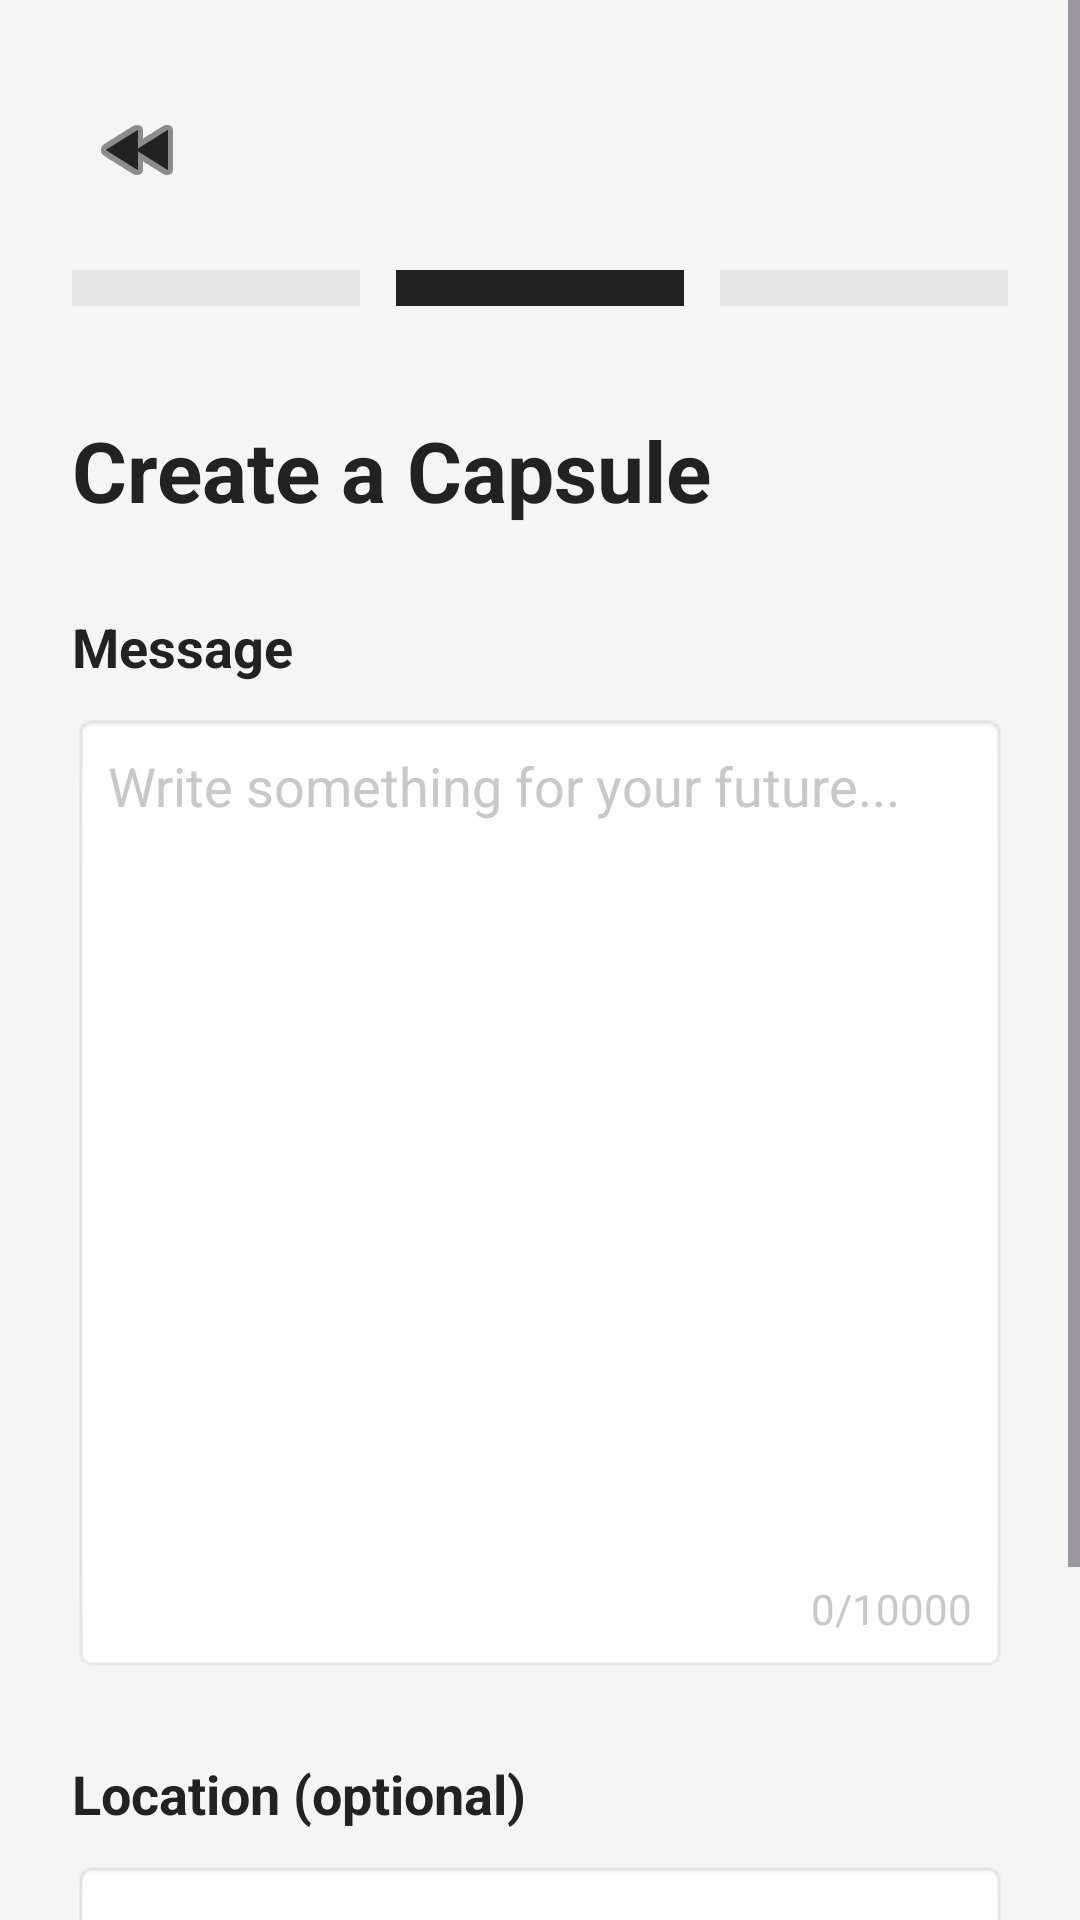

Layout XML and referenced resources for this Android screen:
<!-- AndroidManifest.xml: application theme Theme.TimeCapsule -->
<!-- res/layout/activity_create_step_two.xml -->
<?xml version="1.0" encoding="utf-8"?>
<ScrollView xmlns:android="http://schemas.android.com/apk/res/android"
    xmlns:app="http://schemas.android.com/apk/res-auto"
    xmlns:tools="http://schemas.android.com/tools"
    android:layout_width="match_parent"
    android:layout_height="match_parent"
    android:fillViewport="true"
    android:background="#F5F5F5">

    <LinearLayout
        android:layout_width="match_parent"
        android:layout_height="wrap_content"
        android:orientation="vertical"
        android:paddingStart="24dp"
        android:paddingTop="28dp"
        android:paddingEnd="24dp"
        android:paddingBottom="24dp">

        <ImageButton
            android:id="@+id/btnBack"
            android:layout_width="44dp"
            android:layout_height="44dp"
            android:layout_marginBottom="18dp"
            android:background="@android:color/transparent"
            android:padding="10dp"
            android:src="@android:drawable/ic_media_rew"
            app:tint="#222222"
            tools:ignore="ContentDescription" />

        <LinearLayout
            android:layout_width="match_parent"
            android:layout_height="wrap_content"
            android:layout_marginBottom="28dp"
            android:gravity="center"
            android:orientation="horizontal">

            <View
                android:layout_width="0dp"
                android:layout_height="12dp"
                android:layout_weight="1"
                android:layout_marginEnd="6dp"
                android:background="#E5E5E5" />

            <View
                android:layout_width="0dp"
                android:layout_height="12dp"
                android:layout_weight="1"
                android:layout_marginStart="6dp"
                android:layout_marginEnd="6dp"
                android:background="#222222" />

            <View
                android:layout_width="0dp"
                android:layout_height="12dp"
                android:layout_weight="1"
                android:layout_marginStart="6dp"
                android:background="#E5E5E5" />
        </LinearLayout>

        <TextView
            android:id="@+id/tvPageTitle"
            android:layout_width="wrap_content"
            android:layout_height="wrap_content"
            android:layout_marginTop="8dp"
            android:layout_marginBottom="28dp"
            android:text="@string/create_a_capsule"
            android:textColor="#222222"
            android:textSize="28sp"
            android:textStyle="bold" />

        <TextView
            android:id="@+id/tvMessageLabel"
            android:layout_width="wrap_content"
            android:layout_height="wrap_content"
            android:layout_marginBottom="10dp"
            android:text="@string/message"
            android:textColor="#222222"
            android:textSize="18sp"
            android:textStyle="bold" />

        <RelativeLayout
            android:layout_width="match_parent"
            android:layout_height="320dp"
            android:layout_marginBottom="28dp"
            android:background="@android:drawable/editbox_background"
            android:padding="12dp">

            <EditText
                android:id="@+id/etMessage"
                android:layout_width="match_parent"
                android:layout_height="match_parent"
                android:layout_above="@id/tvCount"
                android:layout_marginBottom="8dp"
                android:background="@android:color/transparent"
                android:gravity="top|start"
                android:hint="@string/write_something_for_your_future"
                android:inputType="textMultiLine|textCapSentences"
                android:scrollbars="vertical"
                android:overScrollMode="always"
                android:maxLines="12"
                android:padding="0dp"
                android:textColor="#222222"
                android:textColorHint="#C8C8C8"
                android:textSize="18sp"
                tools:ignore="Autofill" />

            <TextView
                android:id="@+id/tvCount"
                android:layout_width="wrap_content"
                android:layout_height="wrap_content"
                android:layout_alignParentEnd="true"
                android:layout_alignParentBottom="true"
                android:text="@string/_0_10000"
                android:textColor="#C8C8C8"
                android:textSize="14sp" />
        </RelativeLayout>

        <TextView
            android:id="@+id/tvLocationLabel"
            android:layout_width="wrap_content"
            android:layout_height="wrap_content"
            android:layout_marginBottom="10dp"
            android:text="@string/location_optional"
            android:textColor="#222222"
            android:textSize="18sp"
            android:textStyle="bold" />

        <LinearLayout
            android:id="@+id/layoutLocation"
            android:layout_width="match_parent"
            android:layout_height="56dp"
            android:layout_marginBottom="24dp"
            android:background="@android:drawable/editbox_background"
            android:gravity="center_vertical"
            android:orientation="horizontal"
            android:paddingStart="14dp"
            android:paddingEnd="14dp">

            <TextView
                android:id="@+id/tvLocation"
                android:layout_width="0dp"
                android:layout_height="wrap_content"
                android:layout_weight="1"
                android:text="@string/enter_a_location"
                android:textColor="#444444"
                android:textSize="18sp" />

            <TextView
                android:id="@+id/tvRemove"
                android:layout_width="wrap_content"
                android:layout_height="wrap_content"
                android:text="@string/remove"
                android:textColor="#F2A8B5"
                android:textSize="18sp"
                android:textStyle="bold" />
        </LinearLayout>

        <Space
            android:layout_width="match_parent"
            android:layout_height="0dp"
            android:layout_weight="1" />

        <Button
            android:id="@+id/btnNextStep"
            android:layout_width="190dp"
            android:layout_height="60dp"
            android:layout_gravity="center_horizontal"
            android:backgroundTint="#E6D9FF"
            android:text="@string/next_step_one"
            android:textAllCaps="false"
            android:textColor="#4B3F72"
            android:textSize="18sp"
            android:textStyle="bold" />

    </LinearLayout>
</ScrollView>
<!-- resources referenced by this layout -->
<resources>
  <string name="_0_10000">0/10000</string>
  <string name="create_a_capsule">Create a Capsule</string>
  <string name="enter_a_location">Enter a location</string>
  <string name="location_optional">Location (optional)</string>
  <string name="message">Message</string>
  <string name="next_step_one">Next Step</string>
  <string name="remove">Remove</string>
  <string name="write_something_for_your_future">Write something for your future...</string>
  <style name="Theme.TimeCapsule" parent="Base.Theme.TimeCapsule" />
  <style name="Base.Theme.TimeCapsule" parent="Theme.Material3.DayNight.NoActionBar">
          
          
      </style>
</resources>
